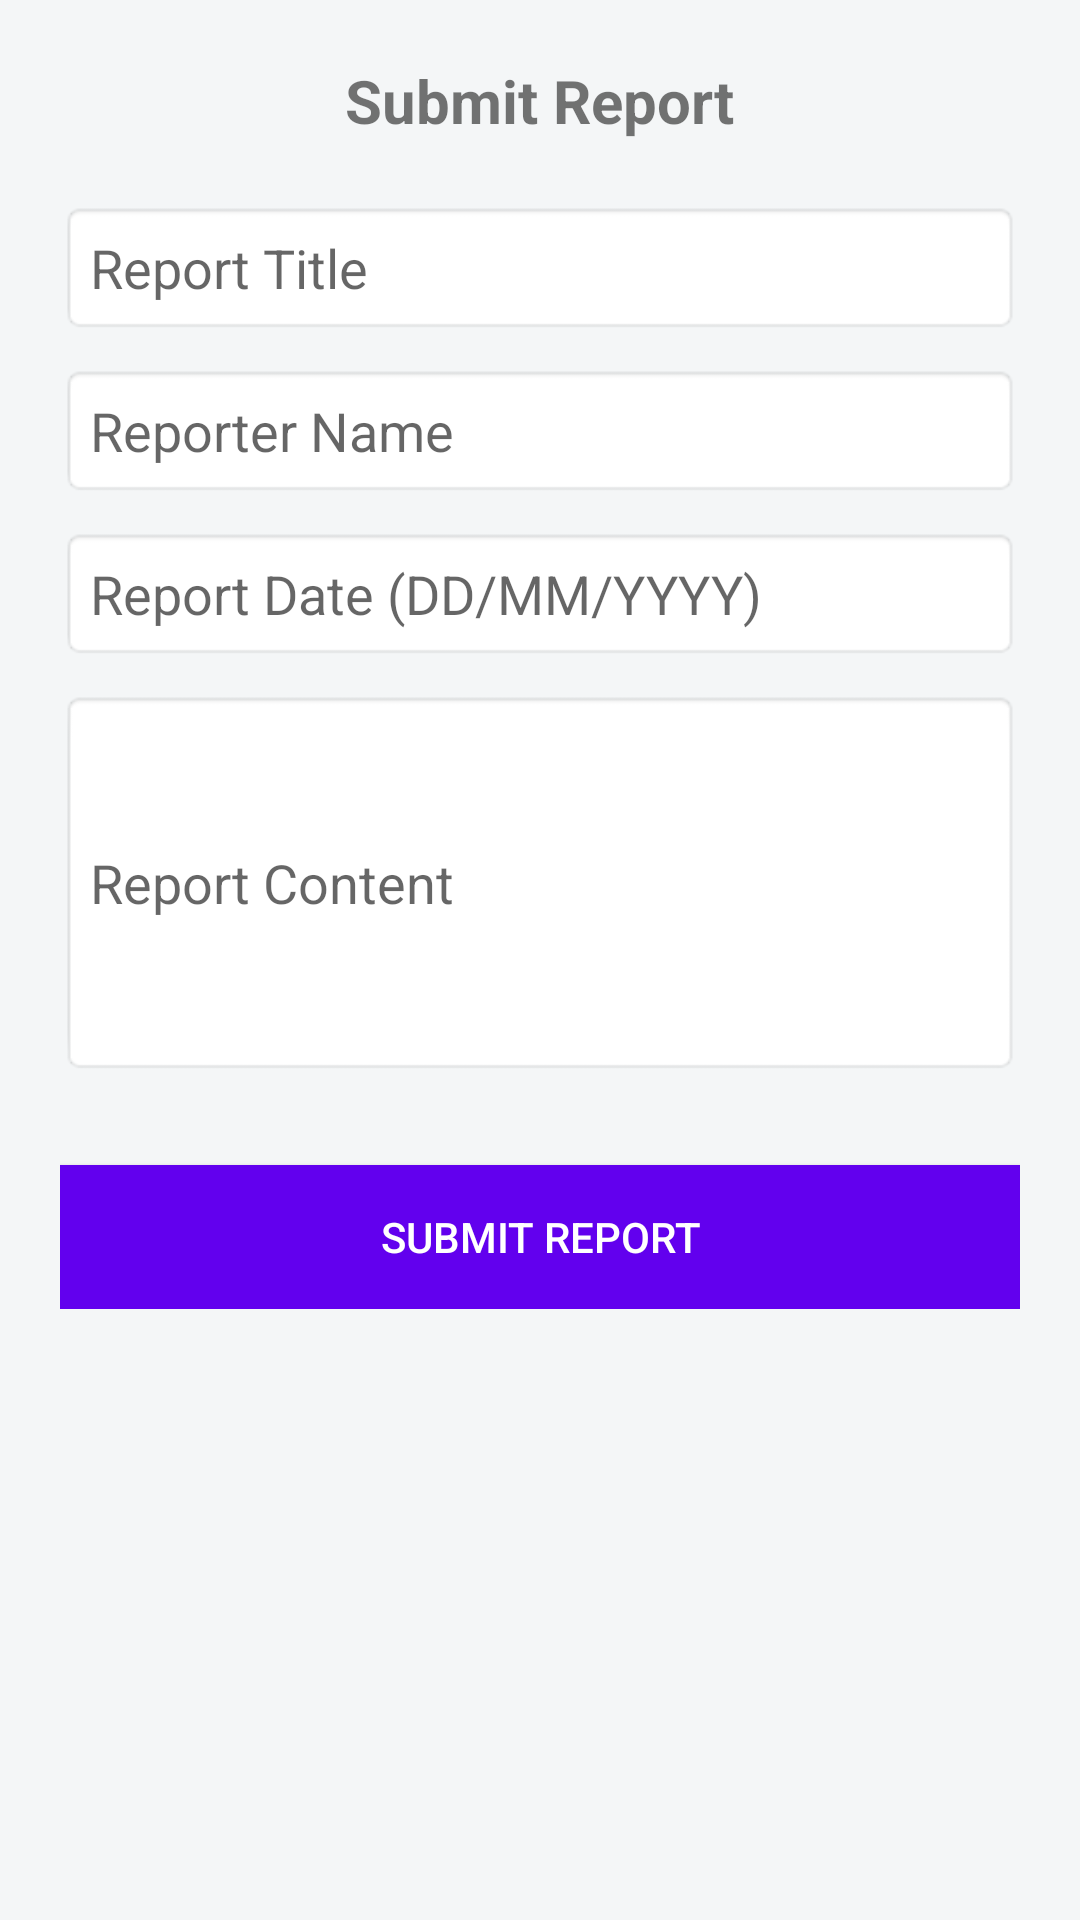

Produce the Android XML layout that renders to this screen, including the resource entries it uses.
<!-- AndroidManifest.xml: application theme Theme.FieldViewApp -->
<!-- res/layout/activity_report.xml -->
<?xml version="1.0" encoding="utf-8"?>
<ScrollView xmlns:android="http://schemas.android.com/apk/res/android"
    android:layout_width="match_parent"
    android:layout_height="match_parent"
    android:padding="20dp"
    android:background="#F4F6F7">

    <LinearLayout
        android:layout_width="match_parent"
        android:layout_height="wrap_content"
        android:orientation="vertical">

        <TextView
            android:layout_width="wrap_content"
            android:layout_height="wrap_content"
            android:text="Submit Report"
            android:textSize="20sp"
            android:textStyle="bold"
            android:layout_gravity="center"
            android:layout_marginBottom="20dp"/>

        <EditText
            android:id="@+id/edtReportTitle"
            android:layout_width="match_parent"
            android:layout_height="wrap_content"
            android:hint="Report Title"
            android:padding="10dp"
            android:background="@android:drawable/editbox_background"
            android:layout_marginBottom="10dp"/>

        <EditText
            android:id="@+id/edtReporterName"
            android:layout_width="match_parent"
            android:layout_height="wrap_content"
            android:hint="Reporter Name"
            android:padding="10dp"
            android:background="@android:drawable/editbox_background"
            android:layout_marginBottom="10dp"/>

        <EditText
            android:id="@+id/edtReportDate"
            android:layout_width="match_parent"
            android:layout_height="wrap_content"
            android:hint="Report Date (DD/MM/YYYY)"
            android:padding="10dp"
            android:background="@android:drawable/editbox_background"
            android:layout_marginBottom="10dp"
            android:inputType="date"/>

        <EditText
            android:id="@+id/edtReportContent"
            android:layout_width="match_parent"
            android:layout_height="wrap_content"
            android:hint="Report Content"
            android:padding="10dp"
            android:background="@android:drawable/editbox_background"
            android:layout_marginBottom="10dp"
            android:minLines="5"
            android:maxLines="10"/>

        <Button
            android:id="@+id/btnSubmitReport"
            android:layout_width="match_parent"
            android:layout_height="wrap_content"
            android:text="Submit Report"
            android:background="@color/purple_500"
            android:textColor="#FFF"
            android:layout_marginTop="20dp"/>

        <ProgressBar
            android:id="@+id/progressBar"
            android:layout_width="wrap_content"
            android:layout_height="wrap_content"
            android:visibility="gone"
            android:layout_gravity="center"
            android:layout_marginTop="10dp"/>
    </LinearLayout>
</ScrollView>
<!-- resources referenced by this layout -->
<resources>
  <style name="Theme.FieldViewApp" parent="android:Theme.Material.Light.NoActionBar" />
  <!-- not gathered from this repository: default colours our renderer supplied (Android Studio template values) -->
  <color name="purple_500">#FF6200EE</color>
</resources>
